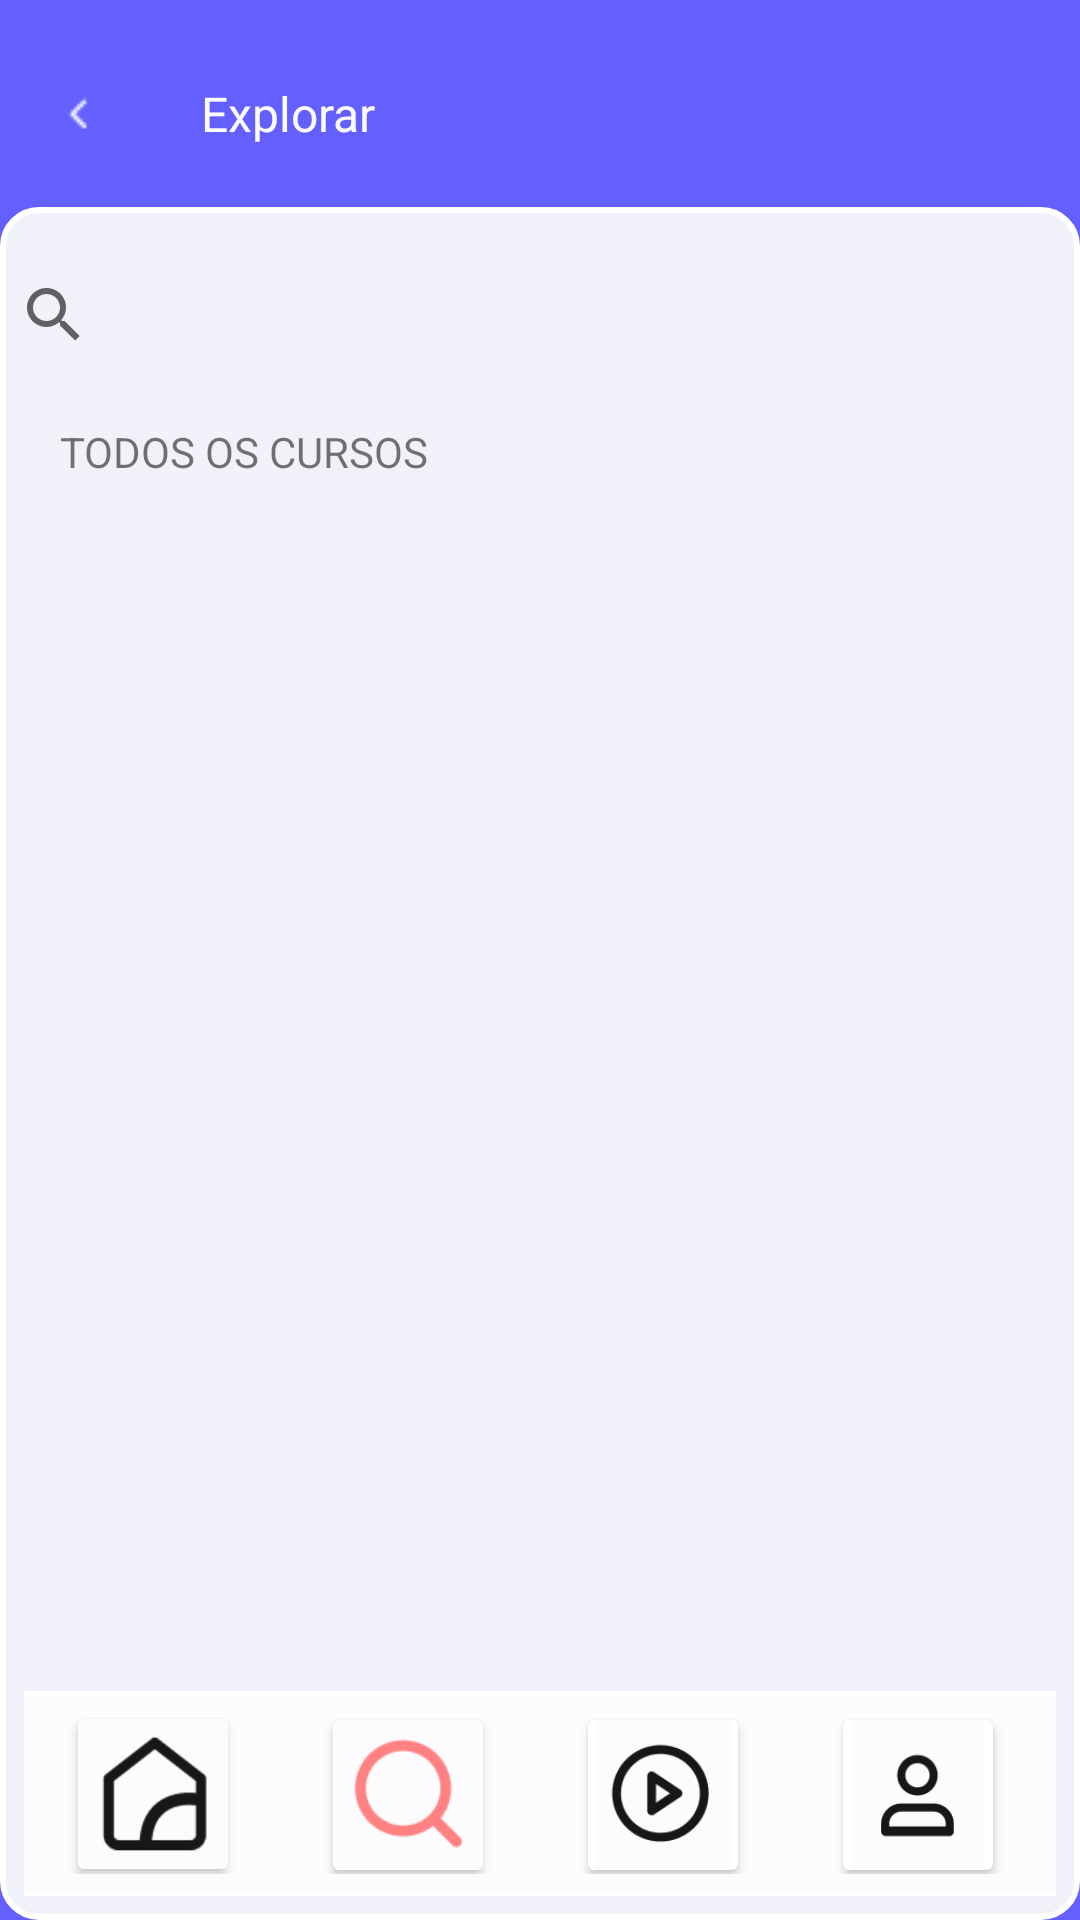

Produce the Android XML layout that renders to this screen, including the resource entries it uses.
<!-- AndroidManifest.xml: application theme Theme.AppCompat.Light.NoActionBar -->
<!-- res/layout/activity_search.xml -->
<?xml version="1.0" encoding="utf-8"?>
<RelativeLayout
    xmlns:android="http://schemas.android.com/apk/res/android"
    xmlns:app="http://schemas.android.com/apk/res-auto"
    xmlns:tools="http://schemas.android.com/tools"
    android:layout_width="match_parent"
    android:layout_height="match_parent"
    tools:context=".activity.Search"
    android:background="#6360FF">

    <androidx.constraintlayout.widget.ConstraintLayout
        android:layout_width="match_parent"
        android:layout_height="662dp"
        android:layout_alignParentStart="true"
        android:layout_alignParentTop="true"
        android:layout_alignParentEnd="true"
        android:layout_alignParentBottom="true"
        android:layout_marginStart="0dp"
        android:layout_marginTop="69dp"
        android:layout_marginEnd="0dp"
        android:layout_marginBottom="0dp"
        android:background="@drawable/bordas">


        <androidx.constraintlayout.widget.ConstraintLayout
            android:id="@+id/constraintLayout"
            android:layout_width="395dp"
            android:layout_height="69dp"
            android:layout_marginBottom="-1dp"
            android:background="@drawable/bordatab"
            app:layout_constraintBottom_toBottomOf="parent"
            app:layout_constraintEnd_toEndOf="parent"
            app:layout_constraintStart_toStartOf="parent">

            <androidx.cardview.widget.CardView

                android:id="@+id/cardView4"
                android:layout_width="50dp"
                android:layout_height="50dp"
                android:layout_marginStart="35dp"
                android:onClick="openHome"
                app:layout_constraintBottom_toBottomOf="parent"
                app:layout_constraintStart_toStartOf="parent"
                app:layout_constraintTop_toTopOf="parent"

                app:layout_constraintVertical_bias="0.473"
                tools:ignore="SpeakableTextPresentCheck">

                <ImageView
                    android:id="@+id/imageView14"
                    android:layout_width="wrap_content"
                    android:layout_height="wrap_content"
                    app:srcCompat="@drawable/homeblack" />
            </androidx.cardview.widget.CardView>

            <androidx.cardview.widget.CardView
                android:id="@+id/cardView5"
                android:layout_width="50dp"
                android:layout_height="50dp"
                android:layout_marginStart="35dp"
                app:layout_constraintBottom_toBottomOf="parent"
                app:layout_constraintStart_toEndOf="@+id/cardView4"
                app:layout_constraintTop_toTopOf="parent">

                <ImageView
                    android:id="@+id/imageView13"
                    android:layout_width="wrap_content"
                    android:layout_height="wrap_content"
                    app:srcCompat="@drawable/lupaselect" />
            </androidx.cardview.widget.CardView>

            <androidx.cardview.widget.CardView
                android:id="@+id/cardView6"
                android:layout_width="50dp"
                android:layout_height="50dp"
                android:layout_marginStart="35dp"
                app:layout_constraintBottom_toBottomOf="parent"
                app:layout_constraintStart_toEndOf="@+id/cardView5"
                app:layout_constraintTop_toTopOf="parent">

                <ImageView
                    android:id="@+id/imageView12"
                    android:layout_width="wrap_content"
                    android:layout_height="wrap_content"
                    android:onClick="openVideo"
                    app:srcCompat="@drawable/video"
                    tools:ignore="SpeakableTextPresentCheck" />
            </androidx.cardview.widget.CardView>

            <androidx.cardview.widget.CardView
                android:layout_width="50dp"
                android:layout_height="50dp"
                android:layout_marginStart="35dp"
                app:layout_constraintBottom_toBottomOf="parent"
                app:layout_constraintStart_toEndOf="@+id/cardView6"
                app:layout_constraintTop_toTopOf="parent">

                <ImageView

                    android:id="@+id/imageView11"
                    android:layout_width="wrap_content"
                    android:layout_height="wrap_content"
                    android:onClick="openUser"
                    app:srcCompat="@drawable/user"
                    tools:ignore="SpeakableTextPresentCheck" />
            </androidx.cardview.widget.CardView>
        </androidx.constraintlayout.widget.ConstraintLayout>

        <TextView
            android:id="@+id/textView6"
            android:layout_width="wrap_content"
            android:layout_height="wrap_content"
            android:layout_marginStart="12dp"
            android:layout_marginTop="64dp"
            android:text="TODOS OS CURSOS"
            app:layout_constraintStart_toStartOf="parent"
            app:layout_constraintTop_toTopOf="parent" />

        <androidx.recyclerview.widget.RecyclerView
            android:id="@+id/searchCurso"
            android:layout_width="382dp"
            android:layout_height="455dp"
            android:layout_marginStart="12dp"
            android:layout_marginTop="24dp"
            android:layout_marginEnd="12dp"
            app:layout_constraintEnd_toEndOf="parent"
            app:layout_constraintStart_toStartOf="parent"
            app:layout_constraintTop_toBottomOf="@+id/textView6" />

        <SearchView
            android:id="@+id/searchBar"
            android:layout_width="373dp"
            android:layout_height="46dp"
            android:layout_marginTop="5dp"
            app:layout_constraintEnd_toEndOf="parent"
            app:layout_constraintStart_toStartOf="parent"
            app:layout_constraintTop_toTopOf="parent" />

    </androidx.constraintlayout.widget.ConstraintLayout>

    <ImageButton
        android:id="@+id/imageButton3"
        android:layout_width="56dp"
        android:layout_height="55dp"
        android:layout_alignParentTop="true"
        android:layout_marginTop="10dp"
        android:background="#6360FF"
        android:onClick="openHome"
        app:srcCompat="@drawable/returnpurple"
        tools:ignore="SpeakableTextPresentCheck" />

    <TextView
        android:id="@+id/textView7"
        android:layout_width="wrap_content"
        android:layout_height="wrap_content"
        android:layout_alignParentTop="true"
        android:layout_marginStart="11dp"
        android:layout_marginTop="27dp"
        android:layout_toEndOf="@+id/imageButton3"
        android:text="Explorar"
        android:textColor="#FCFCFF"
        android:textColorHint="#FCFCFF"
        android:textSize="16sp" />

</RelativeLayout>
<!-- resources referenced by this layout -->
<resources>
  <!-- drawable bordas (drawable) -->
  <?xml version="1.0" encoding="utf-8"?>
  <selector xmlns:android="http://schemas.android.com/apk/res/android">
      <item>
          <shape android:shape="rectangle">
              <solid android:color="#F1F1FA"/> 
              <corners android:radius="12dp"/> 
              <stroke android:color="#FFFFFF" android:width="2dp"/> 
              <padding android:bottom="8dp" android:left="8dp" android:right="8dp" android:top="8dp"/>
          </shape>
      </item>
  </selector>
  <!-- drawable bordatab (drawable) -->
  <?xml version="1.0" encoding="utf-8"?>
  <selector xmlns:android="http://schemas.android.com/apk/res/android">
      <item>
          <shape android:shape="rectangle">
              <solid android:color="#FCFCFF"/> 
              <corners android:radius="12dp"/> 
              <stroke android:color="#FFFFFF" android:width="2dp"/> 
              <padding android:bottom="8dp" android:left="8dp" android:right="8dp" android:top="8dp"/>
          </shape>
      </item>
  </selector>
  <!-- drawable homeblack: png bitmap (drawable-v24, 1254 bytes) -->
  <!-- drawable lupaselect: png bitmap (drawable-v24, 1439 bytes) -->
  <!-- drawable returnpurple: png bitmap (drawable-v24, 179 bytes) -->
  <!-- drawable user: png bitmap (drawable-v24, 1559 bytes) -->
  <!-- drawable video: png bitmap (drawable-v24, 2181 bytes) -->
</resources>
